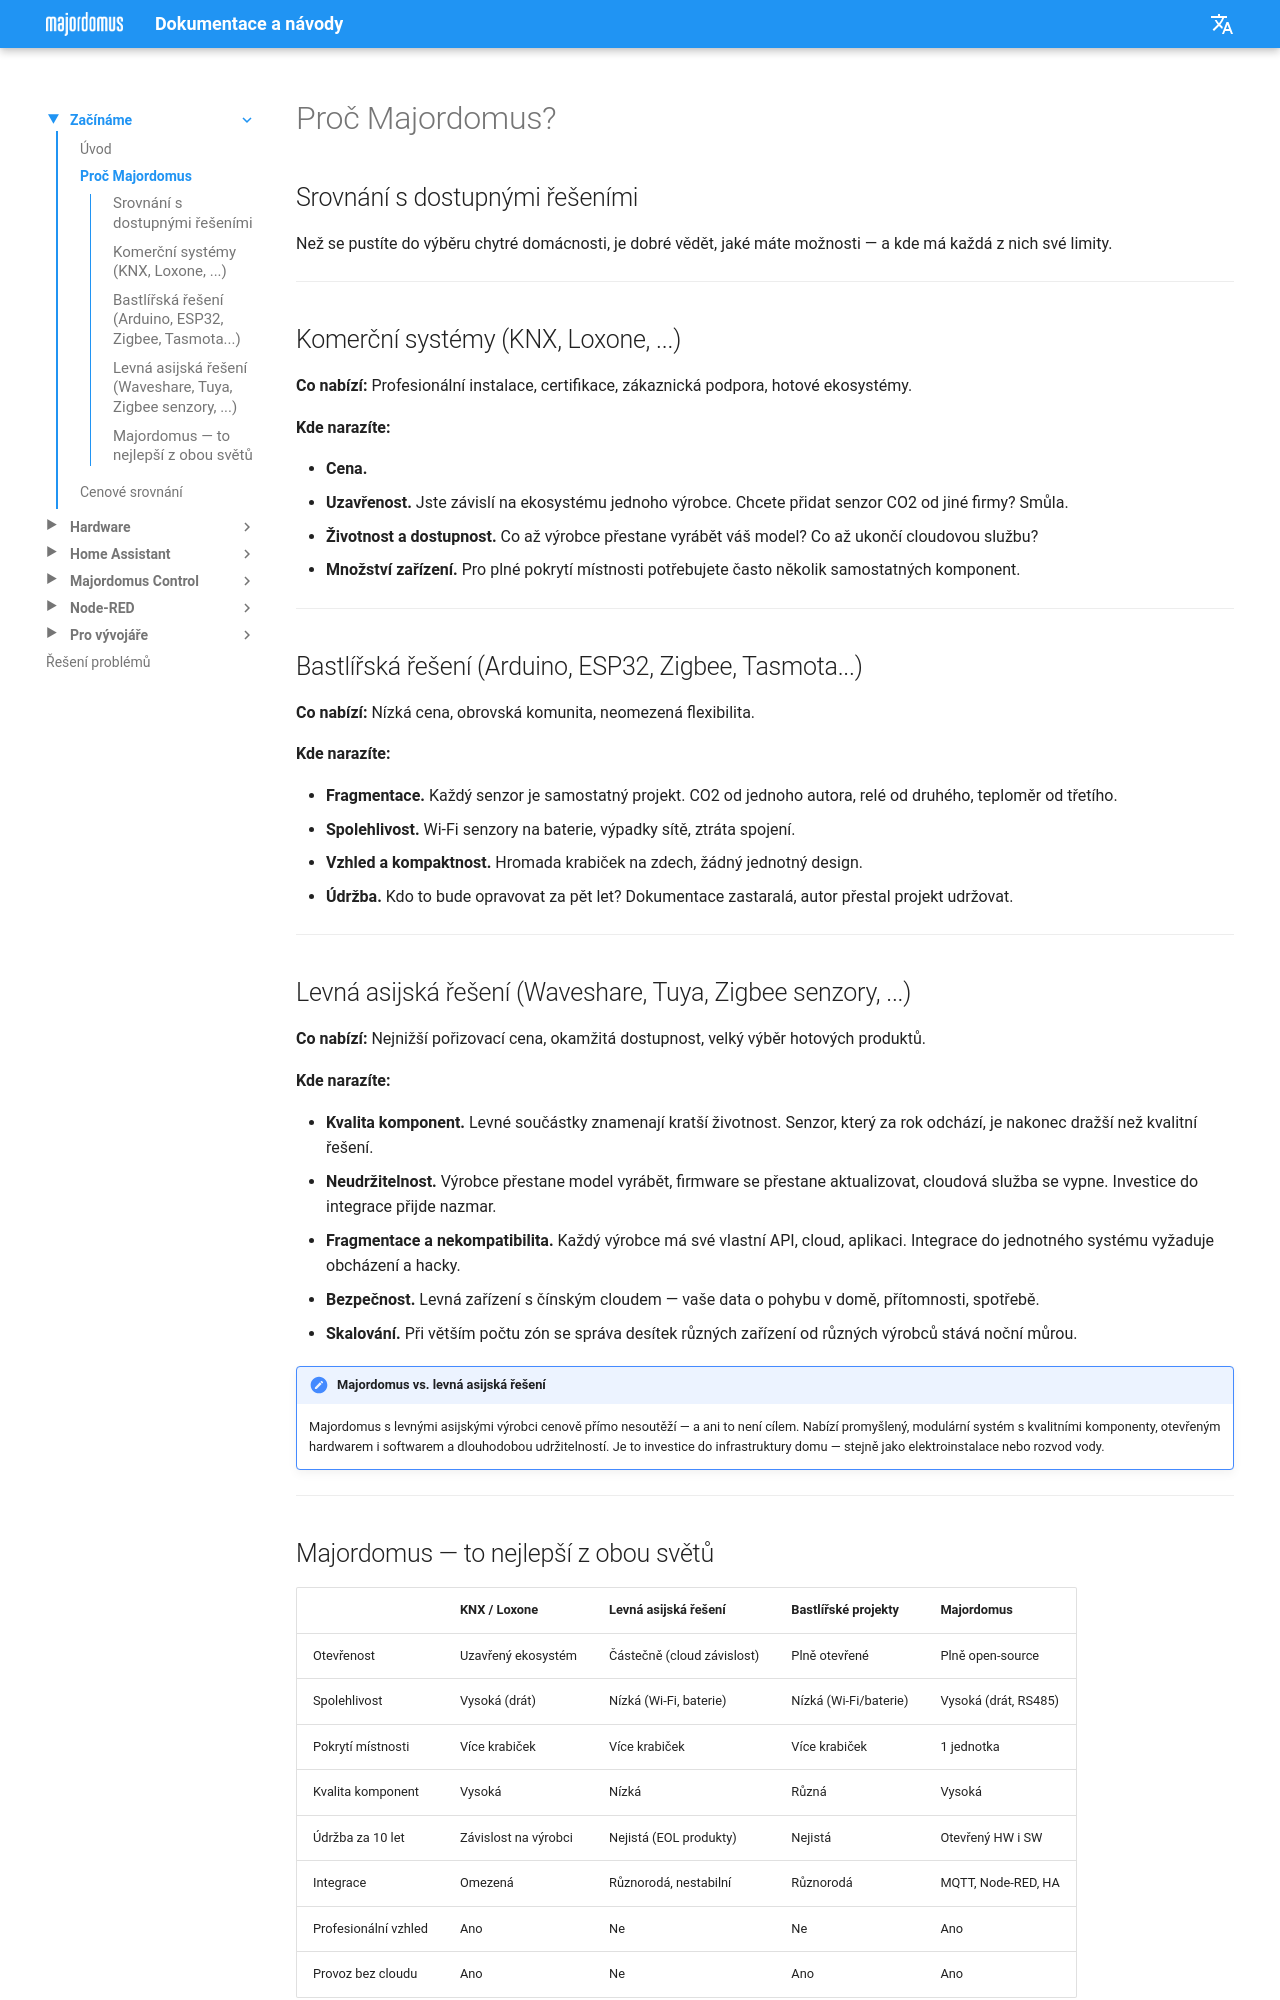

repository: jirihusak/majordomus · page: cs/why-majordomus/index.html · generator: mkdocs

# Proč Majordomus?

## Srovnání s dostupnými řešeními
 
Než se pustíte do výběru chytré domácnosti, je dobré vědět, jaké máte možnosti — a kde má každá z nich své limity.
 
---
 
## Komerční systémy (KNX, Loxone, ...)
 
<!-- TODO: Doplnit konkrétní cenové srovnání -->
<!-- TODO: Doplnit příklady vendor lock-in situací -->
 
**Co nabízí:** Profesionální instalace, certifikace, zákaznická podpora, hotové ekosystémy.
 
**Kde narazíte:**
 
- **Cena.** <!-- TODO: Konkrétní příklad — kolik stojí pokrytí jedné místnosti u Loxone vs Majordomus? -->
- **Uzavřenost.** Jste závislí na ekosystému jednoho výrobce. Chcete přidat senzor CO2 od jiné firmy? Smůla.
- **Životnost a dostupnost.** Co až výrobce přestane vyrábět váš model? Co až ukončí cloudovou službu?
- **Množství zařízení.** Pro plné pokrytí místnosti potřebujete často několik samostatných komponent.
---
 
## Bastlířská řešení (Arduino, ESP32, Zigbee, Tasmota...)

**Co nabízí:** Nízká cena, obrovská komunita, neomezená flexibilita.

**Kde narazíte:**

- **Fragmentace.** Každý senzor je samostatný projekt. CO2 od jednoho autora, relé od druhého, teploměr od třetího.
- **Spolehlivost.** Wi-Fi senzory na baterie, výpadky sítě, ztráta spojení.
- **Vzhled a kompaktnost.** Hromada krabiček na zdech, žádný jednotný design.
- **Údržba.** Kdo to bude opravovat za pět let? Dokumentace zastaralá, autor přestal projekt udržovat.

---

## Levná asijská řešení (Waveshare, Tuya, Zigbee senzory, ...)

**Co nabízí:** Nejnižší pořizovací cena, okamžitá dostupnost, velký výběr hotových produktů.

**Kde narazíte:**

- **Kvalita komponent.** Levné součástky znamenají kratší životnost. Senzor, který za rok odchází, je nakonec dražší než kvalitní řešení.
- **Neudržitelnost.** Výrobce přestane model vyrábět, firmware se přestane aktualizovat, cloudová služba se vypne. Investice do integrace přijde nazmar.
- **Fragmentace a nekompatibilita.** Každý výrobce má své vlastní API, cloud, aplikaci. Integrace do jednotného systému vyžaduje obcházení a hacky.
- **Bezpečnost.** Levná zařízení s čínským cloudem — vaše data o pohybu v domě, přítomnosti, spotřebě.
- **Skalování.** Při větším počtu zón se správa desítek různých zařízení od různých výrobců stává noční můrou.

!!! note "Majordomus vs. levná asijská řešení"
    Majordomus s levnými asijskými výrobci cenově přímo nesoutěží — a ani to není cílem. Nabízí promyšlený, modulární systém s kvalitními komponenty, otevřeným hardwarem i softwarem a dlouhodobou udržitelností. Je to investice do infrastruktury domu — stejně jako elektroinstalace nebo rozvod vody.

---
